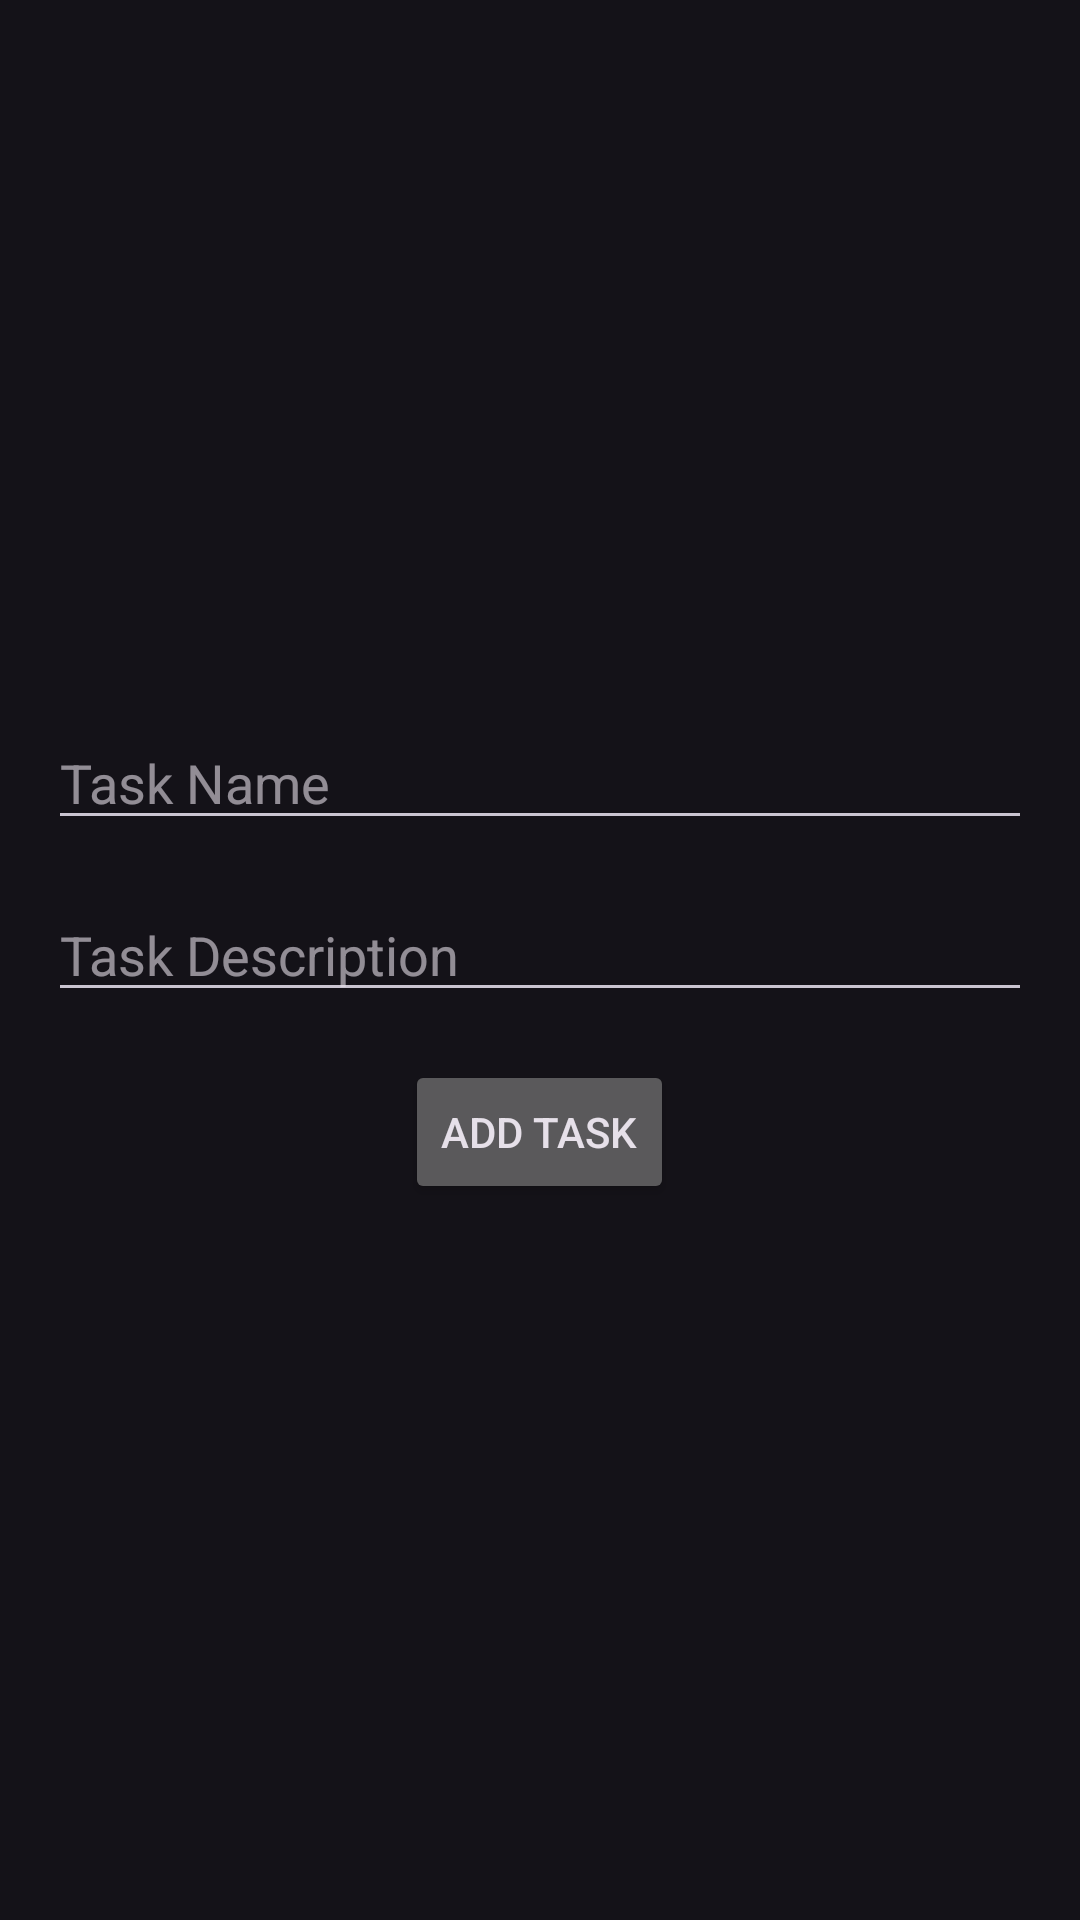

Write the Android layout XML for this screen, with the resource values it uses.
<!-- AndroidManifest.xml: application theme Theme.SMDAssignment2 -->
<!-- res/layout/fragment_task_input.xml -->
<?xml version="1.0" encoding="utf-8"?>
<androidx.constraintlayout.widget.ConstraintLayout xmlns:android="http://schemas.android.com/apk/res/android"
    xmlns:app="http://schemas.android.com/apk/res-auto"
    android:layout_width="match_parent"
    android:layout_height="match_parent"
    xmlns:tools="http://schemas.android.com/tools"
    android:padding="@dimen/padding"
    android:layout_gravity="center_horizontal">

    <LinearLayout
        android:id="@+id/centeredLayout"
        android:layout_width="match_parent"
        android:layout_height="wrap_content"
        android:orientation="vertical"
        app:layout_constraintBottom_toBottomOf="parent"
        app:layout_constraintTop_toTopOf="parent"
        tools:ignore="MissingConstraints">

        <EditText
            android:id="@+id/etTaskName"
            android:layout_width="match_parent"
            android:layout_height="wrap_content"
            android:hint="Task Name"
            android:inputType="text"
            android:layout_marginBottom="16dp"/>

        <EditText
            android:id="@+id/etTaskDescription"
            android:layout_width="match_parent"
            android:layout_height="wrap_content"
            android:hint="Task Description"
            android:inputType="text"
            android:layout_marginBottom="16dp"/>

        <Button
            android:id="@+id/btnAddTask"
            android:layout_width="wrap_content"
            android:layout_height="wrap_content"
            android:layout_gravity="center"
            android:text="Add Task" />

    </LinearLayout>

</androidx.constraintlayout.widget.ConstraintLayout>
<!-- resources referenced by this layout -->
<resources>
  <dimen name="padding">16dp</dimen>
  <style name="Theme.SMDAssignment2" parent="Base.Theme.SMDAssignment2" />
  <style name="Base.Theme.SMDAssignment2" parent="Theme.Material3.Dark.NoActionBar">
          
          
      </style>
</resources>
